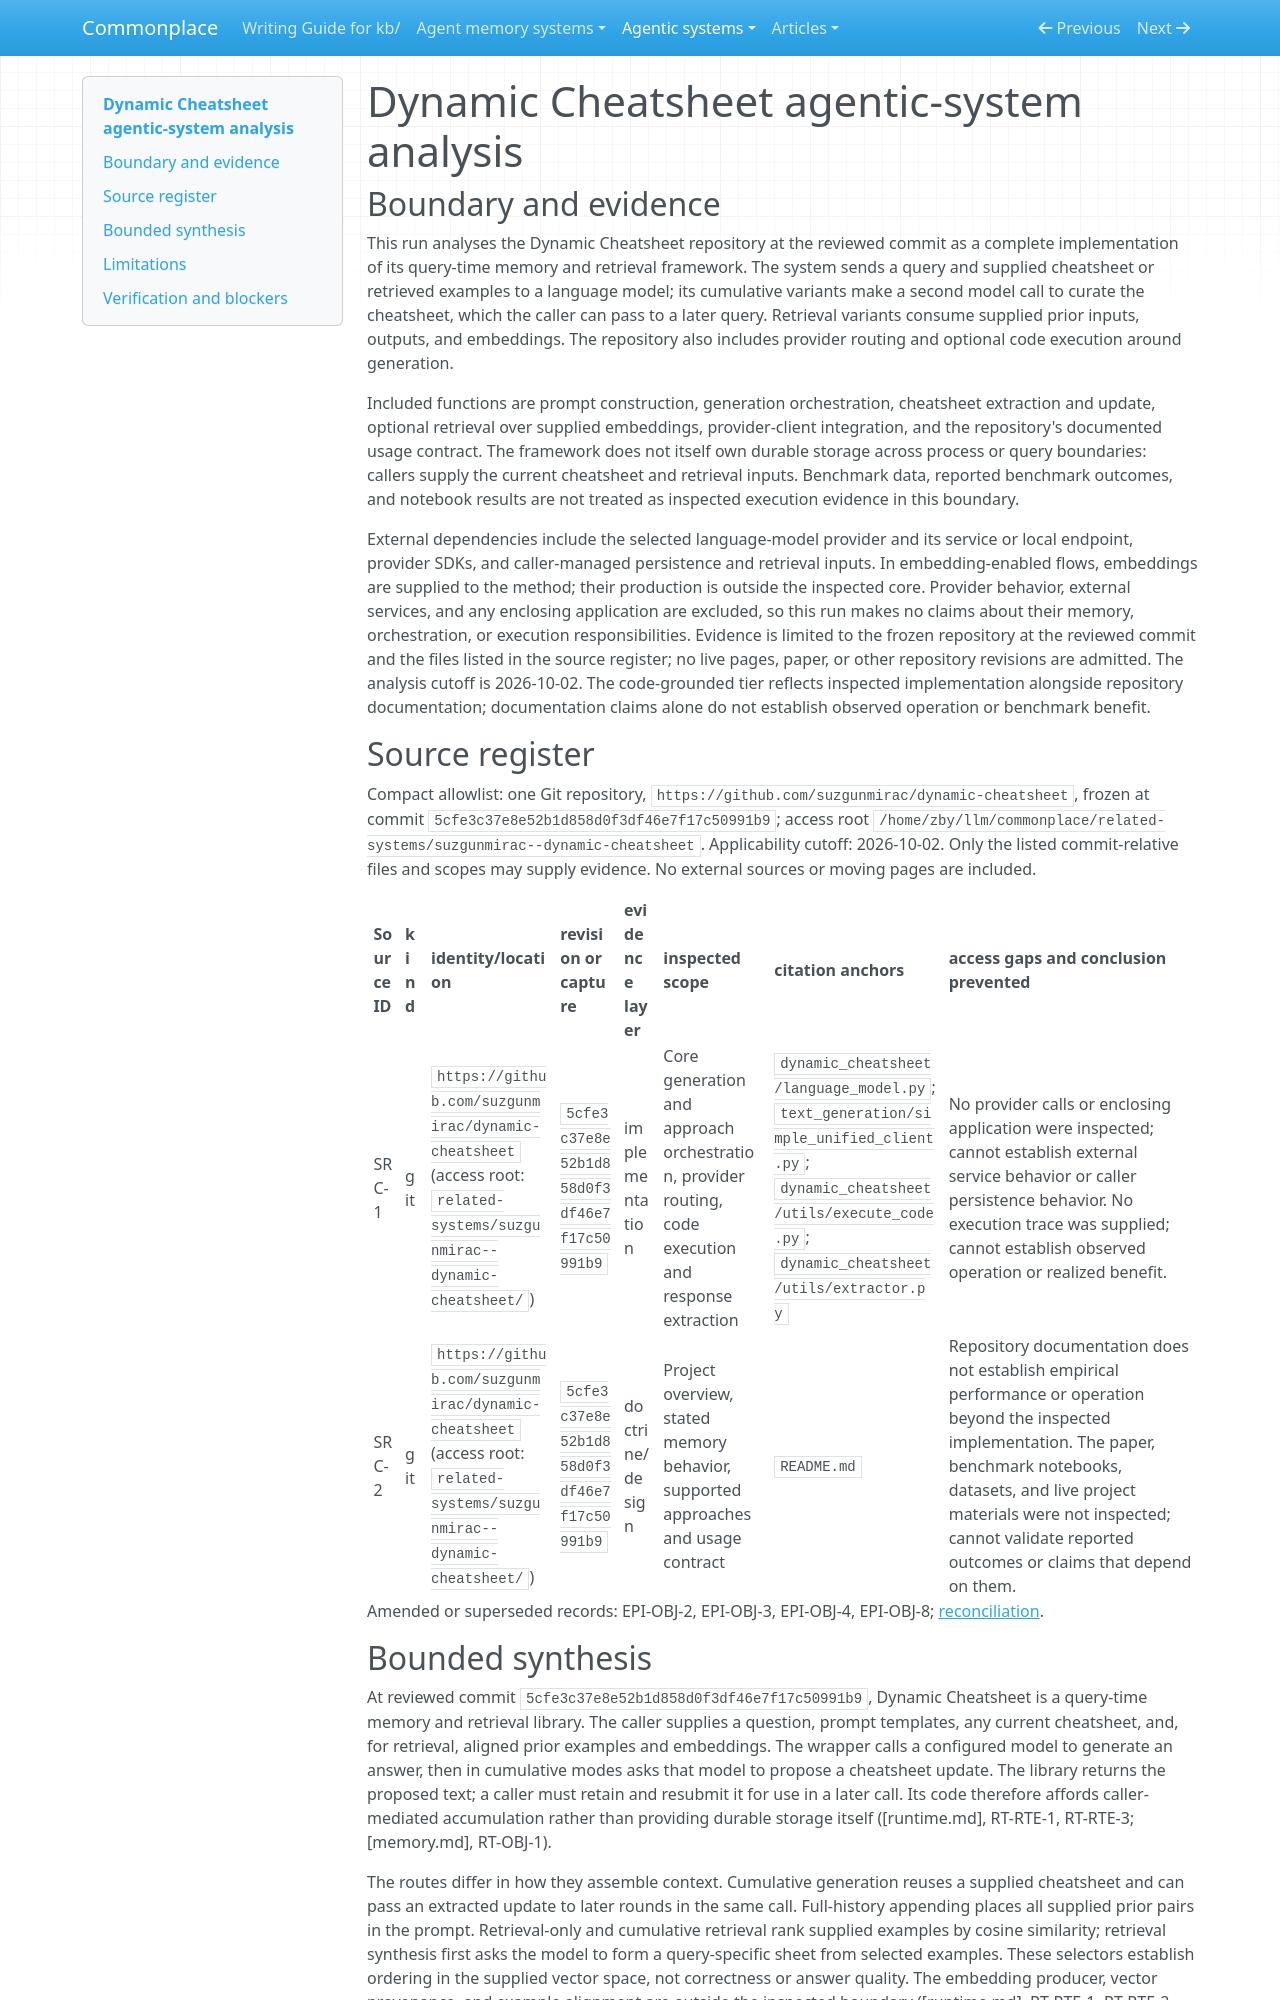

repository: zby/commonplace · page: agentic-systems/reports/retained-archive/AAS-2026-10-02-dynamic-cheatsheet-01/overview/index.html · generator: mkdocs

---
type: agentic-systems/types/agentic-system-analysis-overview.md
description: Dynamic Cheatsheet builds query context from caller-supplied text and similarity-ranked examples, and returns model-curated text for optional reuse; persistence, correctness, and benefit are unverified.
run-id: AAS-2026-10-02-dynamic-cheatsheet-01
system: Dynamic Cheatsheet
run-date: '2026-10-02'
result-disposition: complete
target-class: memory/knowledge/context-engineering system
boundary-kind: whole-system
reviewed-boundary: 5cfe3c37e8e52b1d858d0f3df46e7f17c50991b9
analysis-cutoff: '2026-10-02'
evidence-tier: code-grounded
inputs-commit: 77a8e0d9dbb89f8661211f121dcc7077f7448154
---

# Dynamic Cheatsheet agentic-system analysis

## Boundary and evidence

This run analyses the Dynamic Cheatsheet repository at the reviewed commit as a complete implementation of its query-time memory and retrieval framework. The system sends a query and supplied cheatsheet or retrieved examples to a language model; its cumulative variants make a second model call to curate the cheatsheet, which the caller can pass to a later query. Retrieval variants consume supplied prior inputs, outputs, and embeddings. The repository also includes provider routing and optional code execution around generation.

Included functions are prompt construction, generation orchestration, cheatsheet extraction and update, optional retrieval over supplied embeddings, provider-client integration, and the repository's documented usage contract. The framework does not itself own durable storage across process or query boundaries: callers supply the current cheatsheet and retrieval inputs. Benchmark data, reported benchmark outcomes, and notebook results are not treated as inspected execution evidence in this boundary.

External dependencies include the selected language-model provider and its service or local endpoint, provider SDKs, and caller-managed persistence and retrieval inputs. In embedding-enabled flows, embeddings are supplied to the method; their production is outside the inspected core. Provider behavior, external services, and any enclosing application are excluded, so this run makes no claims about their memory, orchestration, or execution responsibilities. Evidence is limited to the frozen repository at the reviewed commit and the files listed in the source register; no live pages, paper, or other repository revisions are admitted. The analysis cutoff is 2026-10-02. The code-grounded tier reflects inspected implementation alongside repository documentation; documentation claims alone do not establish observed operation or benchmark benefit.

## Source register

Compact allowlist: one Git repository, `https://github.com/suzgunmirac/dynamic-cheatsheet`, frozen at commit `5cfe3c37e8e52b1d858d0f3df46e7f17c50991b9`; access root `/home/zby/llm/commonplace/related-systems/suzgunmirac--dynamic-cheatsheet`. Applicability cutoff: 2026-10-02. Only the listed commit-relative files and scopes may supply evidence. No external sources or moving pages are included.

| Source ID | kind | identity/location | revision or capture | evidence layer | inspected scope | citation anchors | access gaps and conclusion prevented |
|---|---|---|---|---|---|---|---|
| SRC-1 | git | `https://github.com/suzgunmirac/dynamic-cheatsheet` (access root: `related-systems/suzgunmirac--dynamic-cheatsheet/`) | `5cfe3c37e8e52b1d858d0f3df46e7f17c50991b9` | implementation | Core generation and approach orchestration, provider routing, code execution and response extraction | `dynamic_cheatsheet/language_model.py`; `text_generation/simple_unified_client.py`; `dynamic_cheatsheet/utils/execute_code.py`; `dynamic_cheatsheet/utils/extractor.py` | No provider calls or enclosing application were inspected; cannot establish external service behavior or caller persistence behavior. No execution trace was supplied; cannot establish observed operation or realized benefit. |
| SRC-2 | git | `https://github.com/suzgunmirac/dynamic-cheatsheet` (access root: `related-systems/suzgunmirac--dynamic-cheatsheet/`) | `5cfe3c37e8e52b1d858d0f3df46e7f17c50991b9` | doctrine/design | Project overview, stated memory behavior, supported approaches and usage contract | `README.md` | Repository documentation does not establish empirical performance or operation beyond the inspected implementation. The paper, benchmark notebooks, datasets, and live project materials were not inspected; cannot validate reported outcomes or claims that depend on them. |

Amended or superseded records: EPI-OBJ-2, EPI-OBJ-3, EPI-OBJ-4, EPI-OBJ-8; [reconciliation](reconciliation.md).
